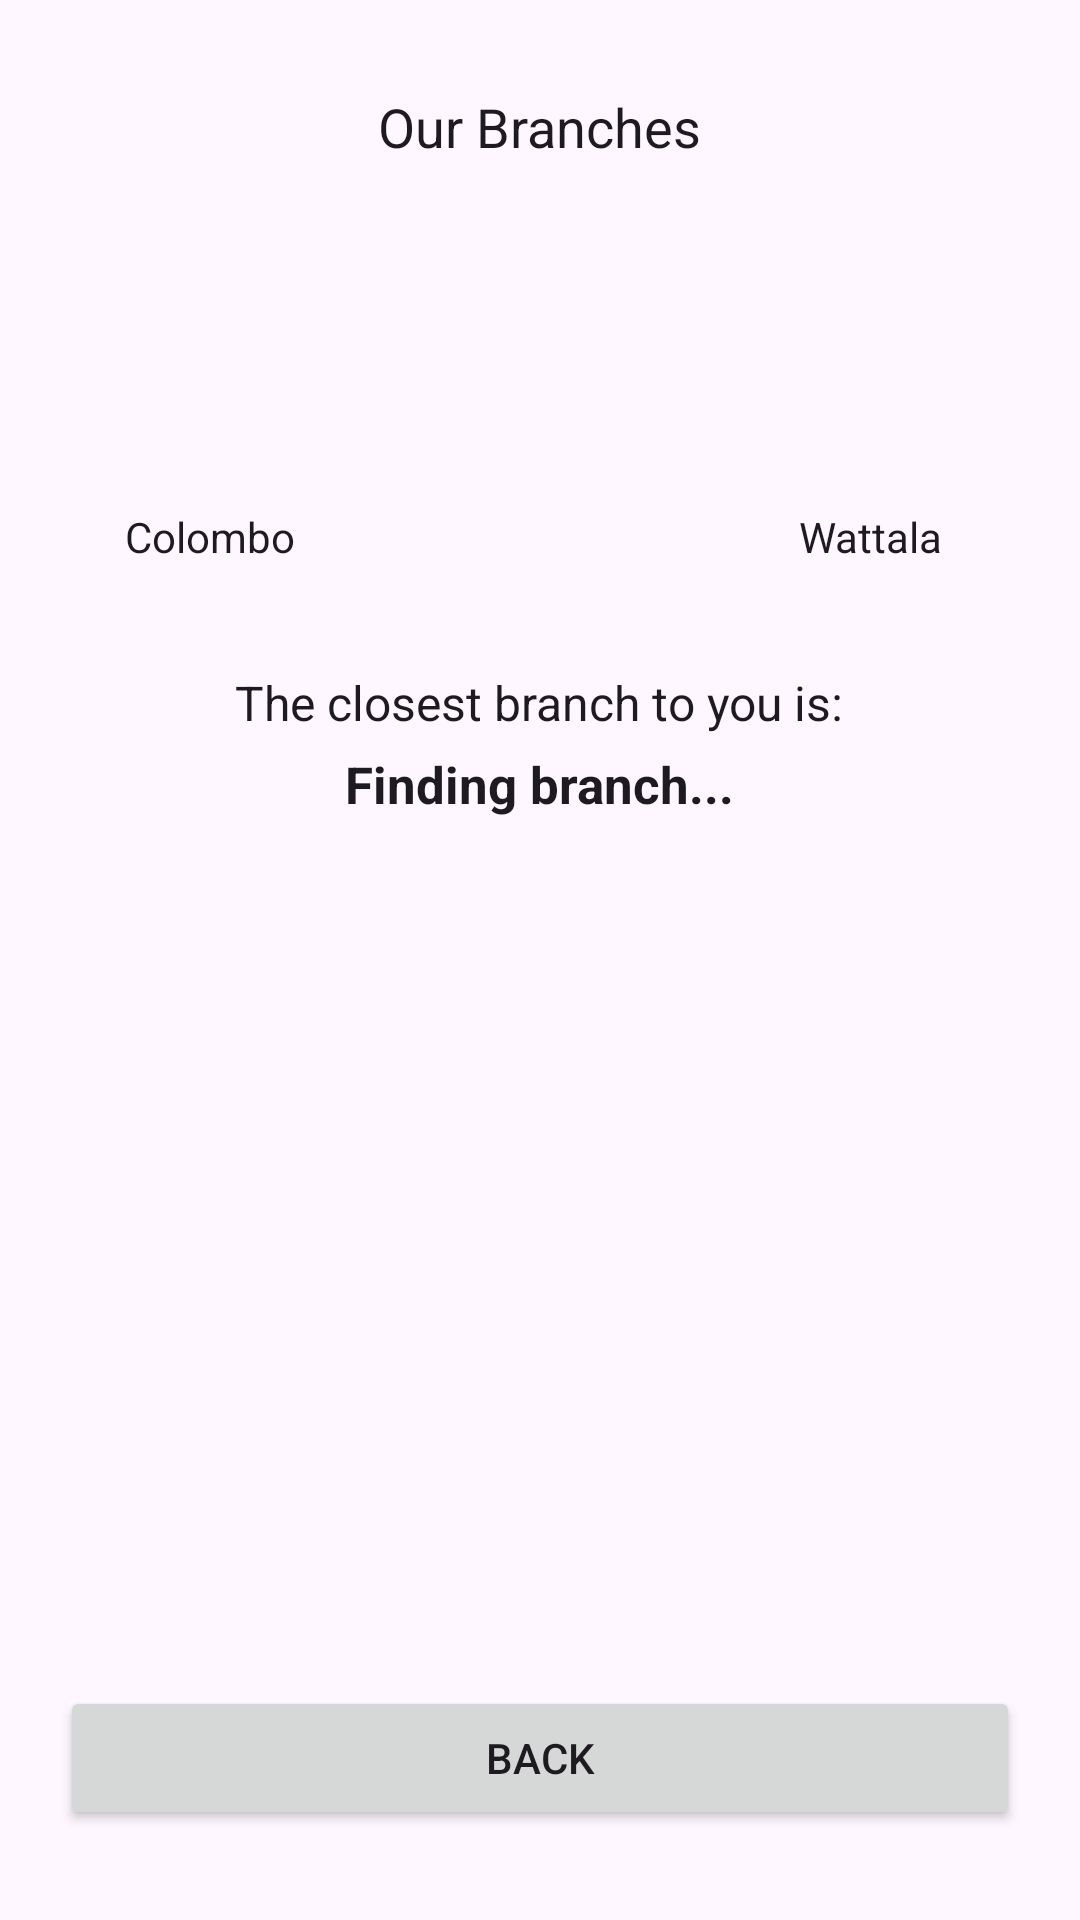

Here is an Android app screen rendered from its layout file. Give the layout XML and the strings, colors and styles it references.
<!-- AndroidManifest.xml: application theme Theme.HNDSE261CourseworkTechFix -->
<!-- res/layout/activity_branch_info.xml -->
<?xml version="1.0" encoding="utf-8"?>
<RelativeLayout
    xmlns:android="http://schemas.android.com/apk/res/android"
    xmlns:tools="http://schemas.android.com/tools"
    android:id="@+id/main"
    android:layout_width="match_parent"
    android:layout_height="match_parent"
    android:padding="20dp"
    tools:context=".activities.BranchInfoActivity">

    
    <TextView
        android:id="@+id/tvBranchTitle"
        android:layout_width="wrap_content"
        android:layout_height="wrap_content"
        android:layout_centerHorizontal="true"
        android:layout_marginTop="10dp"
        android:text="Our Branches"
        android:textSize="18sp"
        android:textColor="?android:attr/textColorPrimary" />

    
    <ImageView
        android:id="@+id/imgColombo"
        android:layout_width="100dp"
        android:layout_height="100dp"
        android:layout_below="@id/tvBranchTitle"
        android:layout_alignParentStart="true"
        android:layout_marginTop="15dp"
        android:contentDescription="Colombo Branch"
        android:scaleType="centerCrop" />

    
    <ImageView
        android:id="@+id/imgWattala"
        android:layout_width="100dp"
        android:layout_height="100dp"
        android:layout_below="@id/tvBranchTitle"
        android:layout_alignParentEnd="true"
        android:layout_marginTop="15dp"
        android:contentDescription="Wattala Branch"
        android:scaleType="centerCrop" />

    
    <TextView
        android:id="@+id/tvColombo"
        android:layout_width="wrap_content"
        android:layout_height="wrap_content"
        android:layout_below="@id/imgColombo"
        android:layout_alignStart="@id/imgColombo"
        android:layout_alignEnd="@id/imgColombo"
        android:gravity="center"
        android:text="Colombo"
        android:textColor="?android:attr/textColorPrimary" />

    
    <TextView
        android:id="@+id/tvWattala"
        android:layout_width="wrap_content"
        android:layout_height="wrap_content"
        android:layout_below="@id/imgWattala"
        android:layout_alignStart="@id/imgWattala"
        android:layout_alignEnd="@id/imgWattala"
        android:gravity="center"
        android:text="Wattala"
        android:textColor="?android:attr/textColorPrimary" />

    
    <TextView
        android:id="@+id/tvClosestLabel"
        android:layout_width="wrap_content"
        android:layout_height="wrap_content"
        android:layout_below="@id/tvColombo"
        android:layout_centerHorizontal="true"
        android:layout_marginTop="35dp"
        android:text="The closest branch to you is:"
        android:textSize="16sp"
        android:textColor="?android:attr/textColorPrimary" />

    
    <TextView
        android:id="@+id/tvClosestBranch"
        android:layout_width="wrap_content"
        android:layout_height="wrap_content"
        android:layout_below="@id/tvClosestLabel"
        android:layout_centerHorizontal="true"
        android:layout_marginTop="5dp"
        android:text="Finding branch..."
        android:textSize="17sp"
        android:textStyle="bold"
        android:textColor="?android:attr/textColorPrimary" />

    
    <Button
        android:id="@+id/btnBranchBack"
        android:layout_width="match_parent"
        android:layout_height="wrap_content"
        android:layout_alignParentBottom="true"
        android:layout_marginBottom="10dp"
        android:text="Back" />

</RelativeLayout>
<!-- resources referenced by this layout -->
<resources>
  <style name="Theme.HNDSE261CourseworkTechFix" parent="Base.Theme.HNDSE261CourseworkTechFix" />
  <style name="Base.Theme.HNDSE261CourseworkTechFix" parent="Theme.Material3.DayNight.NoActionBar">
          
          
      </style>
</resources>
